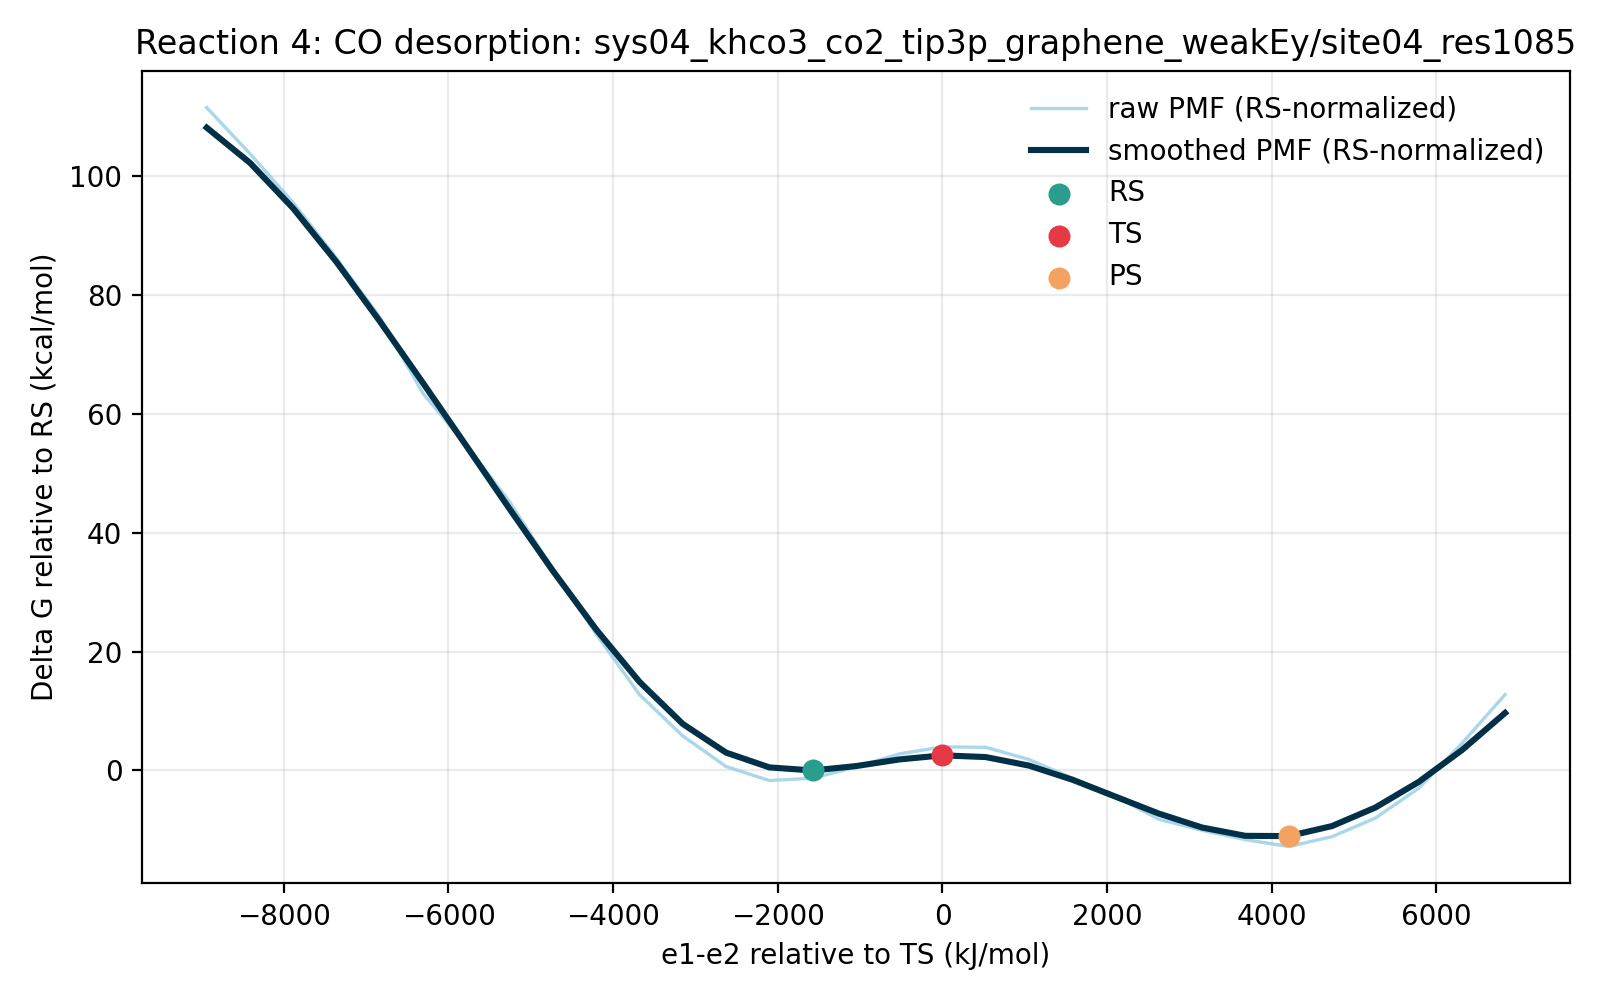

Values plotted in this chart, from the file beside it:
e1_minus_e2_kj_mol, e1_minus_e2_centered_kj_mol, raw_pmf_kj_mol, smoothed_pmf_kj_mol, raw_pmf_rs_normalized_kj_mol, smoothed_pmf_rs_normalized_kj_mol, raw_pmf_kcal_mol, smoothed_pmf_kcal_mol, raw_pmf_rs_normalized_kcal_mol, smoothed_pmf_rs_normalized_kcal_mol, rs_reference_y_kj_mol, coordinate_origin_kj_mol
-8942, -8935, 472.3, 458.2, 466.9, 452.8, 112.9, 109.5, 111.6, 108.2, 5.455, -6.27
-8416, -8410, 439.9, 433.4, 434.4, 428, 105.1, 103.6, 103.8, 102.3, 5.455, -6.27
-7891, -7884, 405.3, 401.3, 399.9, 395.9, 96.87, 95.92, 95.57, 94.61, 5.455, -6.27
-7365, -7359, 366.2, 363.5, 360.8, 358.1, 87.53, 86.89, 86.22, 85.59, 5.455, -6.27
-6839, -6833, 324.6, 321.8, 319.2, 316.4, 77.58, 76.92, 76.28, 75.61, 5.455, -6.27
-6314, -6307, 270.9, 278.3, 265.4, 272.8, 64.75, 66.51, 63.44, 65.2, 5.455, -6.27
-5788, -5782, 234.4, 234, 228.9, 228.6, 56.02, 55.93, 54.72, 54.63, 5.455, -6.27
-5262, -5256, 194.6, 189.6, 189.2, 184.1, 46.52, 45.31, 45.22, 44.01, 5.455, -6.27
-4737, -4731, 147.3, 146, 141.8, 140.5, 35.2, 34.89, 33.9, 33.59, 5.455, -6.27
-4211, -4205, 101.5, 104.7, 96.03, 99.25, 24.26, 25.02, 22.95, 23.72, 5.455, -6.27
-3686, -3679, 58.87, 67.86, 53.41, 62.41, 14.07, 16.22, 12.77, 14.92, 5.455, -6.27
-3160, -3154, 29.73, 38.23, 24.28, 32.77, 7.106, 9.137, 5.802, 7.833, 5.455, -6.27
-2634, -2628, 8.245, 18.02, 2.79, 12.56, 1.971, 4.307, 0.6667, 3.003, 5.455, -6.27
-2109, -2102, -1.651, 7.623, -7.106, 2.167, -0.3947, 1.822, -1.698, 0.518, 5.455, -6.27
-1583, -1577, 0.0, 5.455, -5.455, 0.0, 0.0, 1.304, -1.304, 0.0, 5.455, -6.27
-1058, -1051, 7.784, 8.526, 2.329, 3.071, 1.86, 2.038, 0.5565, 0.7339, 5.455, -6.27
-531.9, -525.6, 17.09, 13.21, 11.64, 7.754, 4.085, 3.157, 2.781, 1.853, 5.455, -6.27
-6.27, 0.0, 22.08, 16.1, 16.63, 10.65, 5.278, 3.848, 3.974, 2.544, 5.455, -6.27
519.3, 525.6, 21.75, 14.88, 16.29, 9.426, 5.198, 3.557, 3.894, 2.253, 5.455, -6.27
1045, 1051, 13.17, 8.864, 7.719, 3.409, 3.149, 2.119, 1.845, 0.8148, 5.455, -6.27
1571, 1577, 0.04108, -1.042, -5.414, -6.497, 0.009817, -0.249, -1.294, -1.553, 5.455, -6.27
2096, 2102, -12.8, -13.01, -18.26, -18.46, -3.06, -3.108, -4.364, -4.412, 5.455, -6.27
2622, 2628, -28.91, -24.93, -34.37, -30.38, -6.911, -5.958, -8.215, -7.262, 5.455, -6.27
3147, 3154, -36.73, -34.75, -42.18, -40.2, -8.778, -8.305, -10.08, -9.609, 5.455, -6.27
3673, 3679, -43.28, -40.61, -48.74, -46.06, -10.34, -9.705, -11.65, -11.01, 5.455, -6.27
4199, 4205, -48.11, -40.77, -53.56, -46.22, -11.5, -9.744, -12.8, -11.05, 5.455, -6.27
4724, 4731, -41.2, -33.72, -46.65, -39.17, -9.846, -8.059, -11.15, -9.363, 5.455, -6.27
5250, 5256, -28.15, -20.71, -33.6, -26.16, -6.728, -4.949, -8.031, -6.253, 5.455, -6.27
5775, 5782, -7.151, -2.693, -12.61, -8.148, -1.709, -0.6435, -3.013, -1.947, 5.455, -6.27
6301, 6307, 24.43, 19.72, 18.97, 14.27, 5.838, 4.714, 4.534, 3.411, 5.455, -6.27
6827, 6833, 58.91, 45.95, 53.45, 40.5, 14.08, 10.98, 12.78, 9.679, 5.455, -6.27
